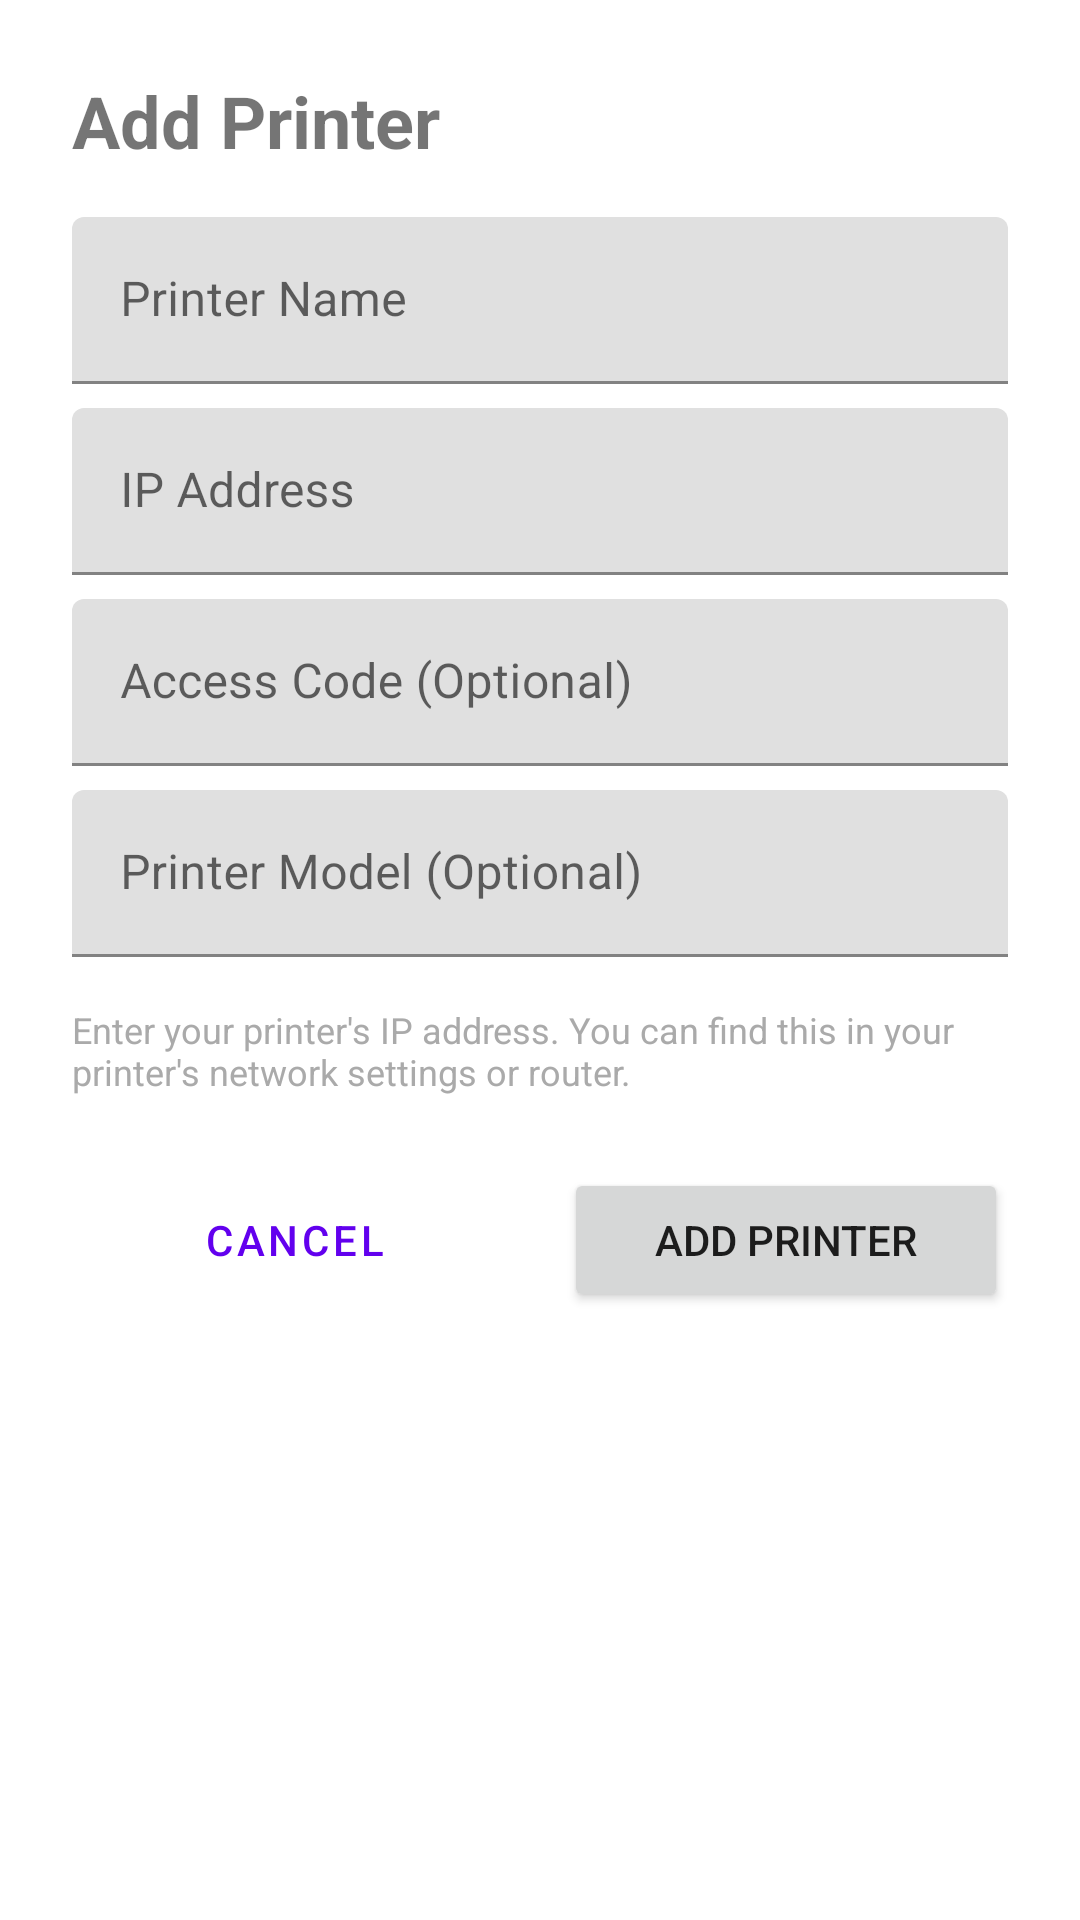

Write the Android layout XML for this screen, with the resource values it uses.
<!-- AndroidManifest.xml: application theme Theme.Lanbulab -->
<!-- res/layout/dialog_add_printer.xml -->
<?xml version="1.0" encoding="utf-8"?>
<ScrollView 
    xmlns:android="http://schemas.android.com/apk/res/android"
    xmlns:app="http://schemas.android.com/apk/res-auto"
    android:layout_width="match_parent"
    android:layout_height="wrap_content">

    <LinearLayout
        android:layout_width="match_parent"
        android:layout_height="wrap_content"
        android:orientation="vertical"
        android:padding="24dp">

        <TextView
            android:layout_width="match_parent"
            android:layout_height="wrap_content"
            android:text="Add Printer"
            android:textSize="24sp"
            android:textStyle="bold"
            android:layout_marginBottom="16dp" />

        <com.google.android.material.textfield.TextInputLayout
            android:layout_width="match_parent"
            android:layout_height="wrap_content"
            android:hint="Printer Name">

            <com.google.android.material.textfield.TextInputEditText
                android:id="@+id/printer_name_input"
                android:layout_width="match_parent"
                android:layout_height="wrap_content"
                android:inputType="text"
                android:singleLine="true" />

        </com.google.android.material.textfield.TextInputLayout>

        <com.google.android.material.textfield.TextInputLayout
            android:layout_width="match_parent"
            android:layout_height="wrap_content"
            android:hint="IP Address"
            android:layout_marginTop="8dp">

            <com.google.android.material.textfield.TextInputEditText
                android:id="@+id/ip_address_input"
                android:layout_width="match_parent"
                android:layout_height="wrap_content"
                android:inputType="text"
                android:singleLine="true" />

        </com.google.android.material.textfield.TextInputLayout>

        <com.google.android.material.textfield.TextInputLayout
            android:layout_width="match_parent"
            android:layout_height="wrap_content"
            android:hint="Access Code (Optional)"
            android:layout_marginTop="8dp">

            <com.google.android.material.textfield.TextInputEditText
                android:id="@+id/access_code_input"
                android:layout_width="match_parent"
                android:layout_height="wrap_content"
                android:inputType="textPassword"
                android:singleLine="true" />

        </com.google.android.material.textfield.TextInputLayout>

        <com.google.android.material.textfield.TextInputLayout
            android:layout_width="match_parent"
            android:layout_height="wrap_content"
            android:hint="Printer Model (Optional)"
            android:layout_marginTop="8dp">

            <com.google.android.material.textfield.TextInputEditText
                android:id="@+id/printer_model_input"
                android:layout_width="match_parent"
                android:layout_height="wrap_content"
                android:inputType="text"
                android:singleLine="true" />

        </com.google.android.material.textfield.TextInputLayout>

        <TextView
            android:layout_width="match_parent"
            android:layout_height="wrap_content"
            android:text="Enter your printer's IP address. You can find this in your printer's network settings or router."
            android:textSize="12sp"
            android:textColor="@android:color/darker_gray"
            android:layout_marginTop="16dp" />

        <LinearLayout
            android:layout_width="match_parent"
            android:layout_height="wrap_content"
            android:orientation="horizontal"
            android:layout_marginTop="24dp">

            <Button
                android:id="@+id/cancel_button"
                android:layout_width="0dp"
                android:layout_height="wrap_content"
                android:layout_weight="1"
                android:layout_marginEnd="8dp"
                android:text="Cancel"
                style="@style/Widget.MaterialComponents.Button.OutlinedButton" />

            <Button
                android:id="@+id/add_button"
                android:layout_width="0dp"
                android:layout_height="wrap_content"
                android:layout_weight="1"
                android:layout_marginStart="8dp"
                android:text="Add Printer" />

        </LinearLayout>

    </LinearLayout>

</ScrollView>
<!-- resources referenced by this layout -->
<resources>
  <style name="Theme.Lanbulab" parent="Theme.MaterialComponents.DayNight.DarkActionBar">
          
          <item name="colorPrimary">@color/purple_500</item>
          <item name="colorPrimaryVariant">@color/purple_700</item>
          <item name="colorOnPrimary">@color/white</item>
          
          <item name="colorSecondary">@color/teal_200</item>
          <item name="colorSecondaryVariant">@color/teal_700</item>
          <item name="colorOnSecondary">@color/black</item>
          
          <item name="android:statusBarColor">?attr/colorPrimaryVariant</item>
      </style>
  <!-- not gathered from this repository: default colours our renderer supplied (Android Studio template values) -->
  <color name="purple_500">#FF6200EE</color>
  <color name="purple_700">#FF3700B3</color>
  <color name="teal_200">#FF03DAC5</color>
  <color name="teal_700">#FF018786</color>
  <color name="black">#FF000000</color>
  <color name="white">#FFFFFFFF</color>
</resources>
